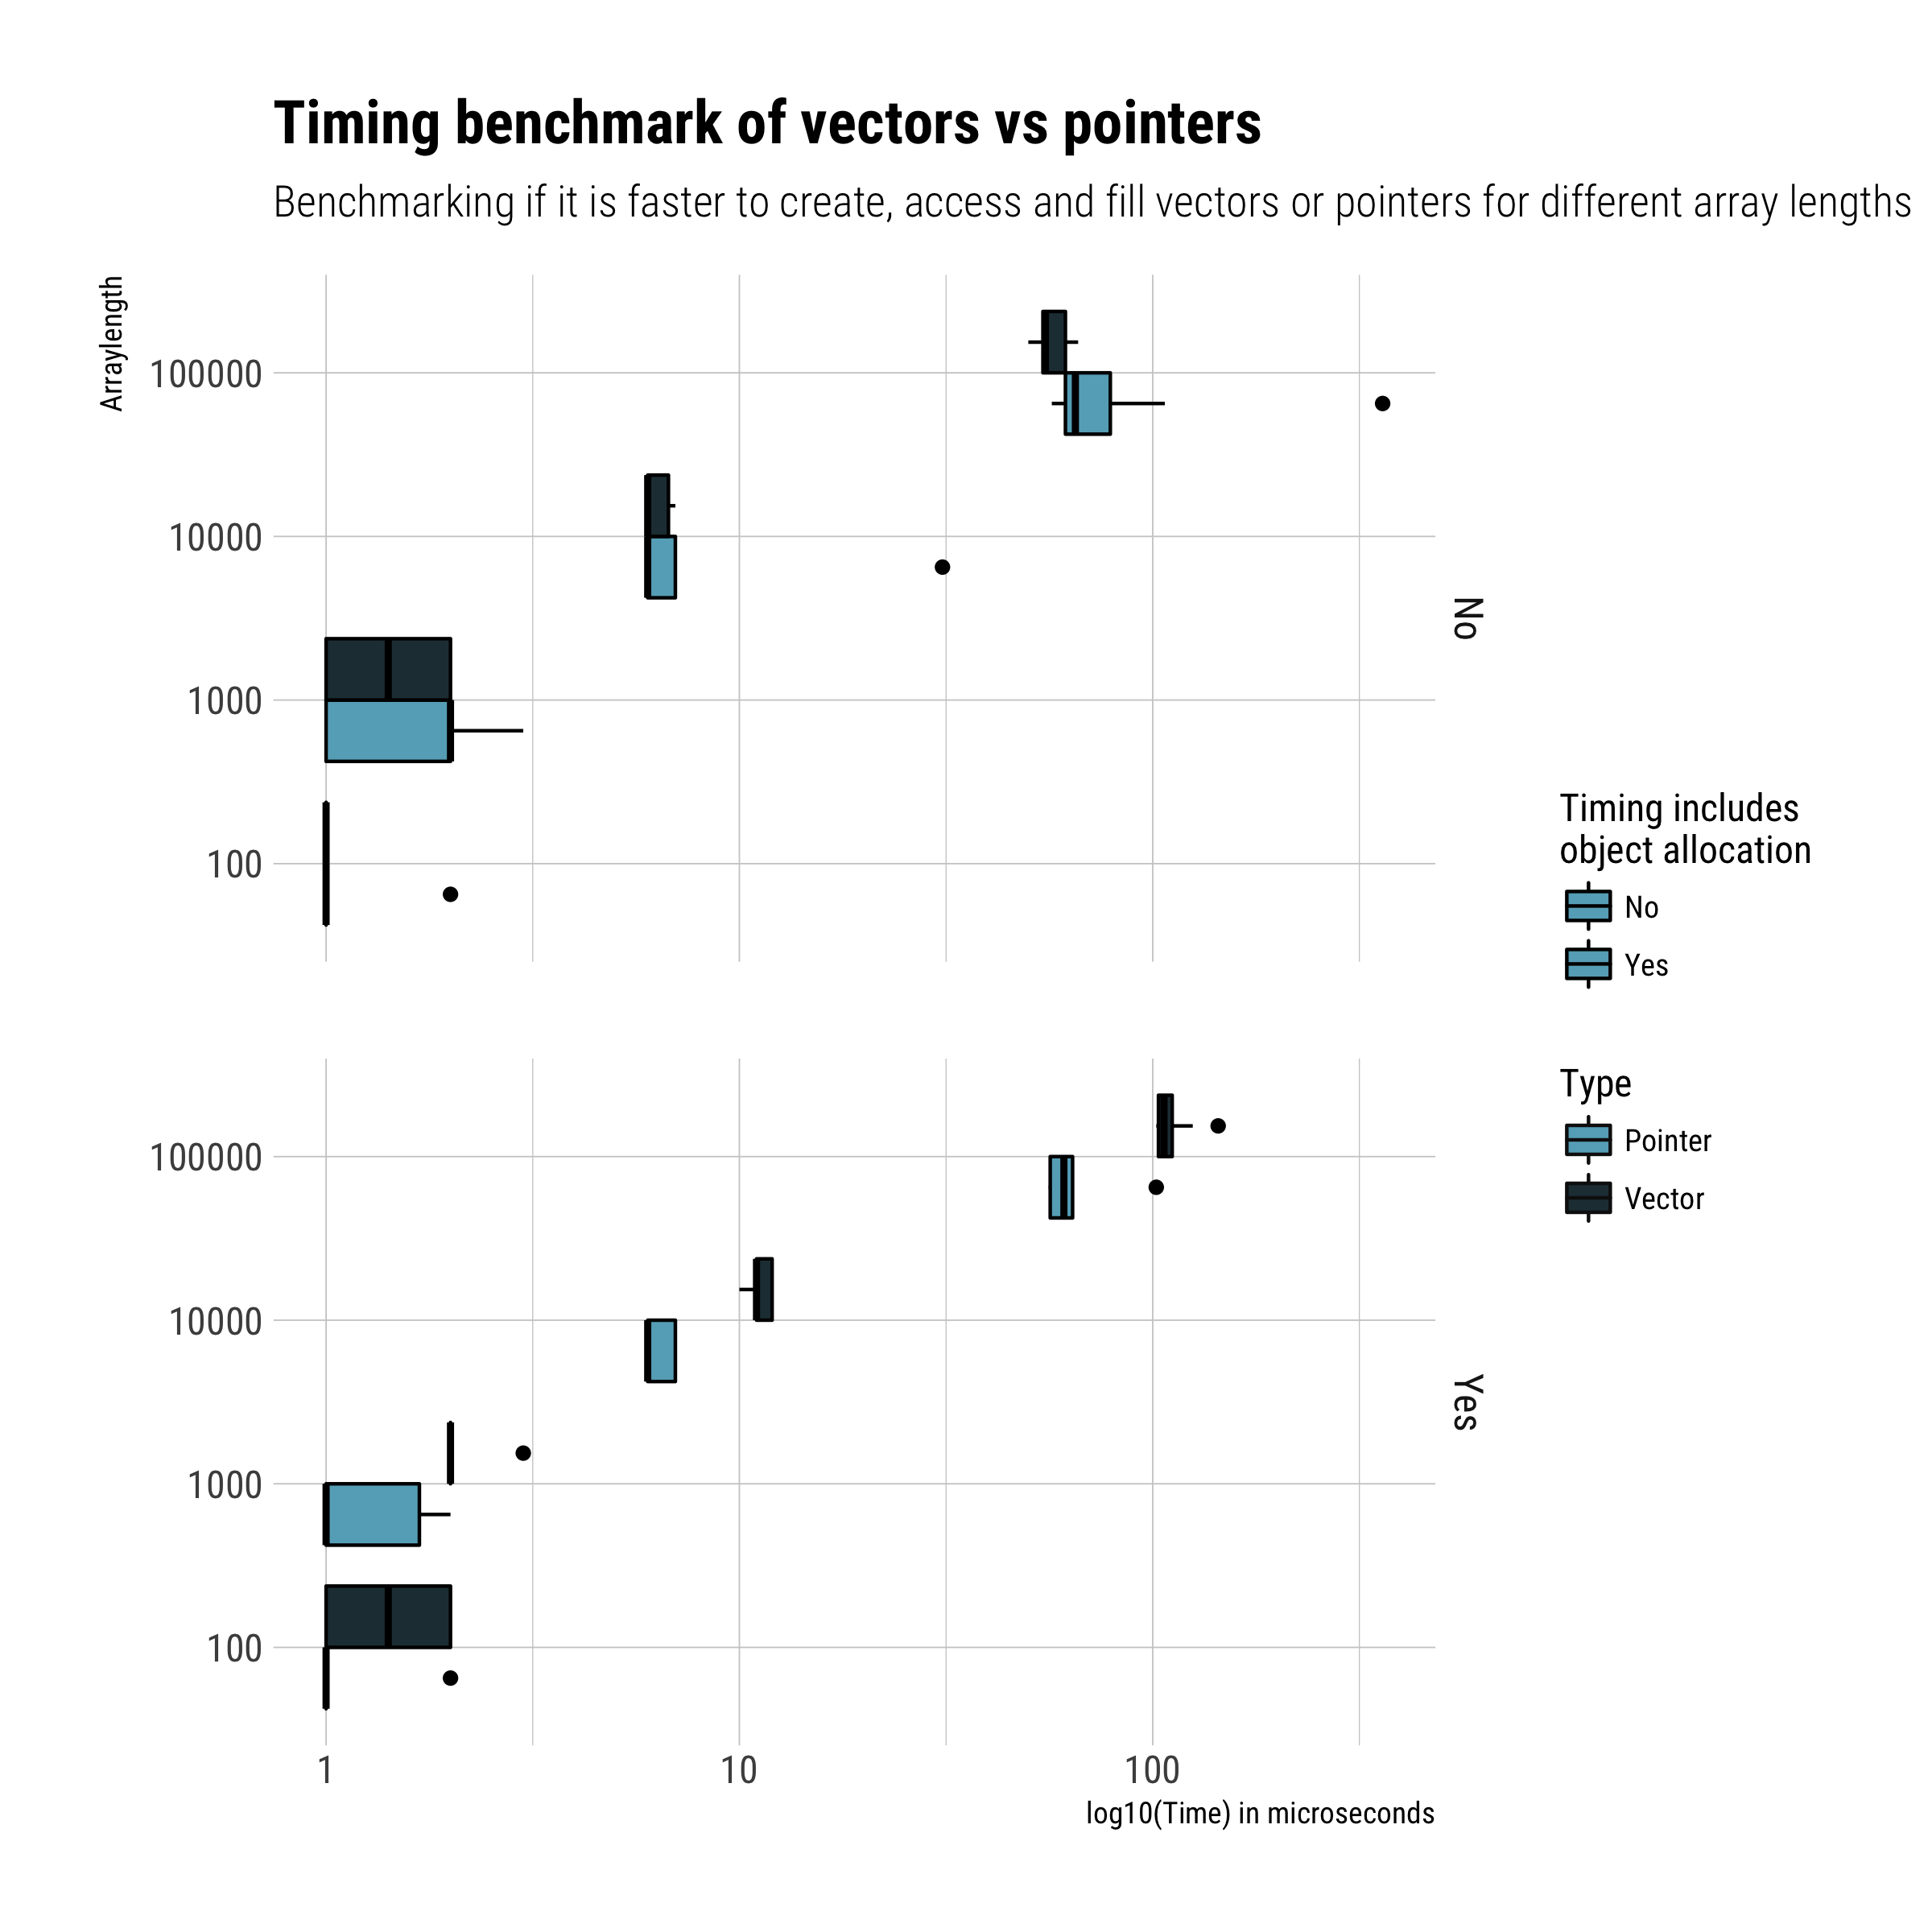

The data file committed next to this chart (first rows):
O0	100	ptr w/o alloc	0
O0	100	vec w/o alloc	1
O0	100	ptr with alloc	1
O0	100	vec with alloc	1
O0	100	ptr w/o alloc	0
O0	100	vec w/o alloc	1
O0	100	ptr with alloc	1
O0	100	vec with alloc	1
O0	100	ptr w/o alloc	1
O0	100	vec w/o alloc	1
O0	100	ptr with alloc	0
O0	100	vec with alloc	1
O0	100	ptr w/o alloc	1
O0	100	vec w/o alloc	0
O0	100	ptr with alloc	0
O0	100	vec with alloc	1
O0	100	ptr w/o alloc	0
O0	100	vec w/o alloc	0
O0	100	ptr with alloc	1
O0	100	vec with alloc	1
O0	100	ptr w/o alloc	0
O0	100	vec w/o alloc	1
O0	100	ptr with alloc	1
O0	100	vec with alloc	1
O0	100	ptr w/o alloc	0
O0	100	vec w/o alloc	0
O0	100	ptr with alloc	1
O0	100	vec with alloc	1
O0	100	ptr w/o alloc	0
O0	100	vec w/o alloc	1
O0	100	ptr with alloc	0
O0	100	vec with alloc	1
O0	100	ptr w/o alloc	0
O0	100	vec w/o alloc	0
O0	100	ptr with alloc	0
O0	100	vec with alloc	1
O0	100	ptr w/o alloc	1
O0	100	vec w/o alloc	1
O0	100	ptr with alloc	1
O0	100	vec with alloc	1
O0	1000	ptr w/o alloc	5
O0	1000	vec w/o alloc	5
O0	1000	ptr with alloc	2
O0	1000	vec with alloc	7
O0	1000	ptr w/o alloc	3
O0	1000	vec w/o alloc	5
O0	1000	ptr with alloc	2
O0	1000	vec with alloc	8
O0	1000	ptr w/o alloc	2
O0	1000	vec w/o alloc	5
O0	1000	ptr with alloc	3
O0	1000	vec with alloc	8
O0	1000	ptr w/o alloc	3
O0	1000	vec w/o alloc	5
O0	1000	ptr with alloc	2
O0	1000	vec with alloc	8
O0	1000	ptr w/o alloc	2
O0	1000	vec w/o alloc	5
O0	1000	ptr with alloc	2
O0	1000	vec with alloc	8
O0	1000	ptr w/o alloc	2
... 419 more rows
